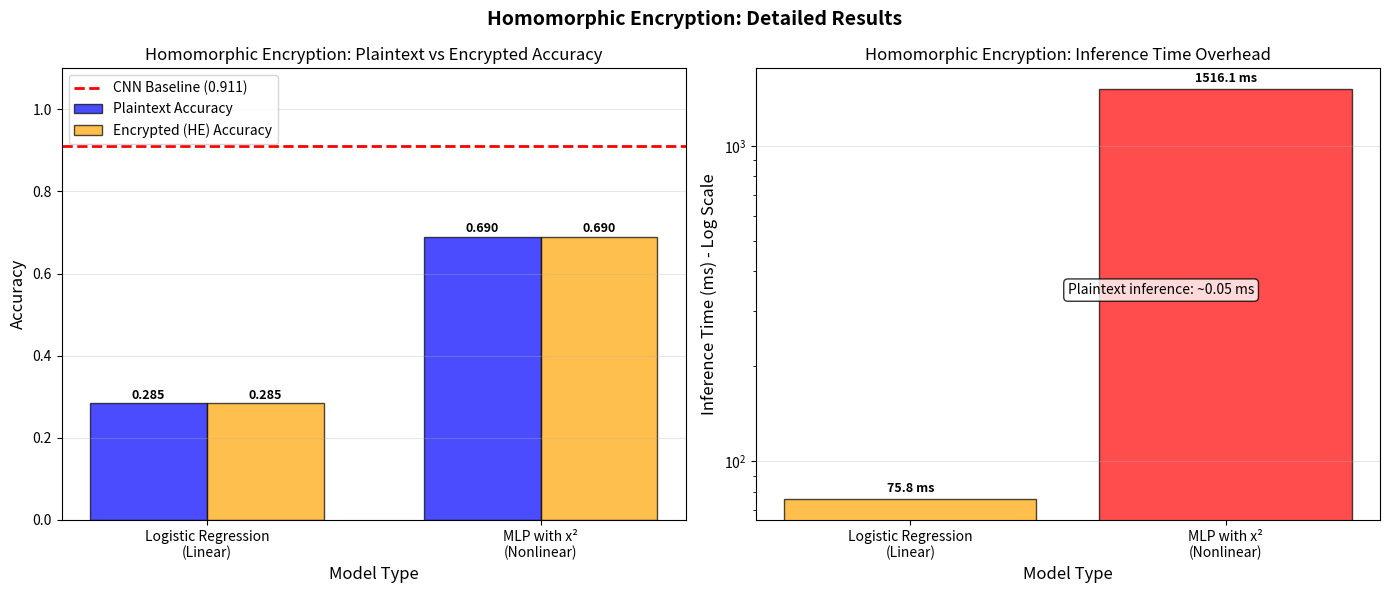
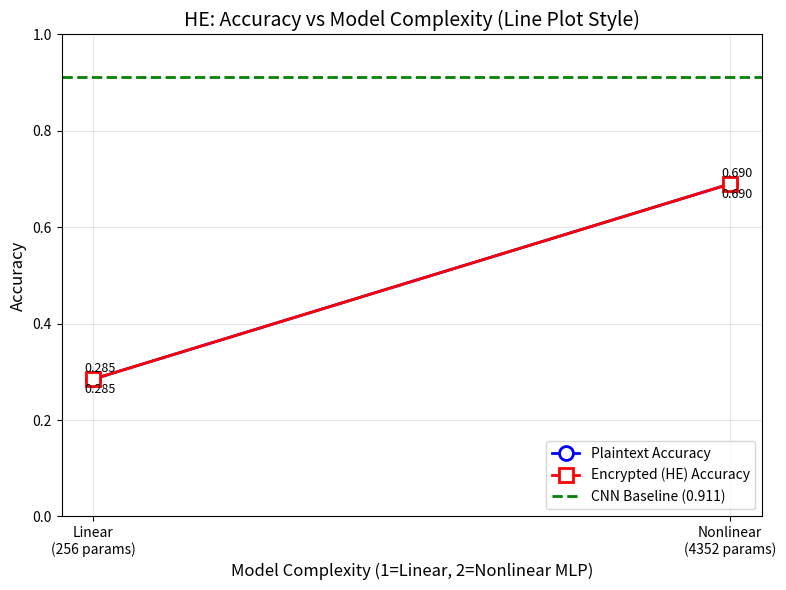

These figures' Python source, in order:
import matplotlib
matplotlib.use('Agg')
import matplotlib.pyplot as plt
import numpy as np
import os

os.makedirs('plots', exist_ok=True)

# Data from your HE_comparison.py
model_names = ['Logistic Regression\n(Linear)', 'MLP with x²\n(Nonlinear)']
model_params = [256, 4352]
plaintext_acc = [0.2850, 0.6900]
encrypted_acc = [0.2850, 0.6900]
inference_time = [75.83, 1516.13]  # ms
encrypt_time = 5.49  # ms

# Baseline CNN for reference
baseline_acc = 0.9112

print('=' * 60)
print('HE FIXED PLOT - Plaintext vs Encrypted Accuracy')
print('=' * 60)

# Create figure with 2 subplots side by side
fig, (ax1, ax2) = plt.subplots(1, 2, figsize=(14, 6))
fig.suptitle('Homomorphic Encryption: Detailed Results', fontsize=14, fontweight='bold')

# ============================================================
# PLOT 1: Accuracy vs Model Complexity (Line plot like DP/FL)
# ============================================================
x_pos = np.arange(len(model_names))
width = 0.35

# Bar chart for clarity
bars1 = ax1.bar(x_pos - width/2, plaintext_acc, width, label='Plaintext Accuracy', 
                color='blue', alpha=0.7, edgecolor='black')
bars2 = ax1.bar(x_pos + width/2, encrypted_acc, width, label='Encrypted (HE) Accuracy', 
                color='orange', alpha=0.7, edgecolor='black')

# Add baseline line
ax1.axhline(y=baseline_acc, color='r', linestyle='--', linewidth=2, 
            label=f'CNN Baseline ({baseline_acc:.3f})')

ax1.set_xlabel('Model Type', fontsize=12)
ax1.set_ylabel('Accuracy', fontsize=12)
ax1.set_title('Homomorphic Encryption: Plaintext vs Encrypted Accuracy', fontsize=12)
ax1.set_xticks(x_pos)
ax1.set_xticklabels(model_names)
ax1.set_ylim([0, 1.1])
ax1.legend(loc='upper left')
ax1.grid(True, alpha=0.3, axis='y')

# Add value labels on bars
for bar in bars1:
    height = bar.get_height()
    ax1.annotate(f'{height:.3f}', 
                xy=(bar.get_x() + bar.get_width()/2, height),
                xytext=(0, 3), textcoords="offset points",
                ha='center', fontsize=9, fontweight='bold')

for bar in bars2:
    height = bar.get_height()
    ax1.annotate(f'{height:.3f}', 
                xy=(bar.get_x() + bar.get_width()/2, height),
                xytext=(0, 3), textcoords="offset points",
                ha='center', fontsize=9, fontweight='bold')

# ============================================================
# PLOT 2: Inference Time Comparison
# ============================================================
bars3 = ax2.bar(model_names, inference_time, color=['orange', 'red'], alpha=0.7, edgecolor='black')
ax2.set_xlabel('Model Type', fontsize=12)
ax2.set_ylabel('Inference Time (ms) - Log Scale', fontsize=12)
ax2.set_title('Homomorphic Encryption: Inference Time Overhead', fontsize=12)
ax2.set_yscale('log')
ax2.grid(True, alpha=0.3, axis='y')

# Add value labels
for bar, val in zip(bars3, inference_time):
    ax2.annotate(f'{val:.1f} ms', 
                xy=(bar.get_x() + bar.get_width()/2, val),
                xytext=(0, 5), textcoords="offset points",
                ha='center', fontsize=9, fontweight='bold')

# Add annotation for plaintext inference time
ax2.annotate('Plaintext inference: ~0.05 ms', 
            xy=(0.5, 0.5), xycoords='axes fraction',
            fontsize=10, style='italic',
            bbox=dict(boxstyle='round', facecolor='white', alpha=0.8))

plt.tight_layout()
plt.savefig('plots/he_fixed_plot.png', dpi=150, bbox_inches='tight')
print('Plot saved to plots/he_fixed_plot.png')

# ============================================================
# CREATE A LINE PLOT (like DP and FL) FOR HE
# ============================================================
fig2, ax3 = plt.subplots(figsize=(8, 6))

# Plot plaintext and encrypted as lines vs model complexity
x_vals = [1, 2]  # 1 for Linear, 2 for Nonlinear
ax3.plot(x_vals, plaintext_acc, 'b-o', linewidth=2, markersize=10, 
         label='Plaintext Accuracy', markerfacecolor='white', markeredgewidth=2)
ax3.plot(x_vals, encrypted_acc, 'r-s', linewidth=2, markersize=10, 
         label='Encrypted (HE) Accuracy', markerfacecolor='white', markeredgewidth=2)

# Add baseline line
ax3.axhline(y=baseline_acc, color='g', linestyle='--', linewidth=2, 
            label=f'CNN Baseline ({baseline_acc:.3f})')

ax3.set_xlabel('Model Complexity (1=Linear, 2=Nonlinear MLP)', fontsize=12)
ax3.set_ylabel('Accuracy', fontsize=12)
ax3.set_title('HE: Accuracy vs Model Complexity (Line Plot Style)', fontsize=14)
ax3.set_xticks([1, 2])
ax3.set_xticklabels(['Linear\n(256 params)', 'Nonlinear\n(4352 params)'])
ax3.set_ylim([0, 1])
ax3.grid(True, alpha=0.3)
ax3.legend(loc='lower right')

# Add value labels
for i, (x, y) in enumerate(zip(x_vals, plaintext_acc)):
    ax3.annotate(f'{y:.3f}', (x, y), textcoords="offset points", xytext=(5, 5), ha='center', fontsize=9)
for i, (x, y) in enumerate(zip(x_vals, encrypted_acc)):
    ax3.annotate(f'{y:.3f}', (x, y), textcoords="offset points", xytext=(5, -10), ha='center', fontsize=9)

plt.tight_layout()
plt.savefig('plots/he_line_plot.png', dpi=150, bbox_inches='tight')
print('Line plot saved to plots/he_line_plot.png')

# ============================================================
# PRINT SUMMARY
# ============================================================
print('\n' + '=' * 60)
print('FIXED HE RESULTS SUMMARY')
print('=' * 60)
print(f'\nModel 1: Logistic Regression (Linear)')
print(f'  Plaintext Accuracy:  {plaintext_acc[0]:.4f} ({plaintext_acc[0]*100:.1f}%)')
print(f'  Encrypted Accuracy:  {encrypted_acc[0]:.4f} ({encrypted_acc[0]*100:.1f}%)')
print(f'  Inference Time:      {inference_time[0]:.2f} ms')
print(f'  Parameters:          {model_params[0]}')
print(f'  Slowdown:            {inference_time[0]/0.05:.0f}x')

print(f'\nModel 2: MLP with x² Activation (Nonlinear)')
print(f'  Plaintext Accuracy:  {plaintext_acc[1]:.4f} ({plaintext_acc[1]*100:.1f}%)')
print(f'  Encrypted Accuracy:  {encrypted_acc[1]:.4f} ({encrypted_acc[1]*100:.1f}%)')
print(f'  Inference Time:      {inference_time[1]:.2f} ms')
print(f'  Parameters:          {model_params[1]}')
print(f'  Slowdown:            {inference_time[1]/0.05:.0f}x')

print(f'\nCNN Baseline Accuracy: {baseline_acc:.4f} ({baseline_acc*100:.1f}%)')
print(f'Encryption Time (both models): {encrypt_time:.2f} ms/sample')

print('\nFiles generated:')
print('  - plots/he_fixed_plot.png (bar chart comparison)')
print('  - plots/he_line_plot.png (line plot like DP/FL)')
print('=' * 60)
